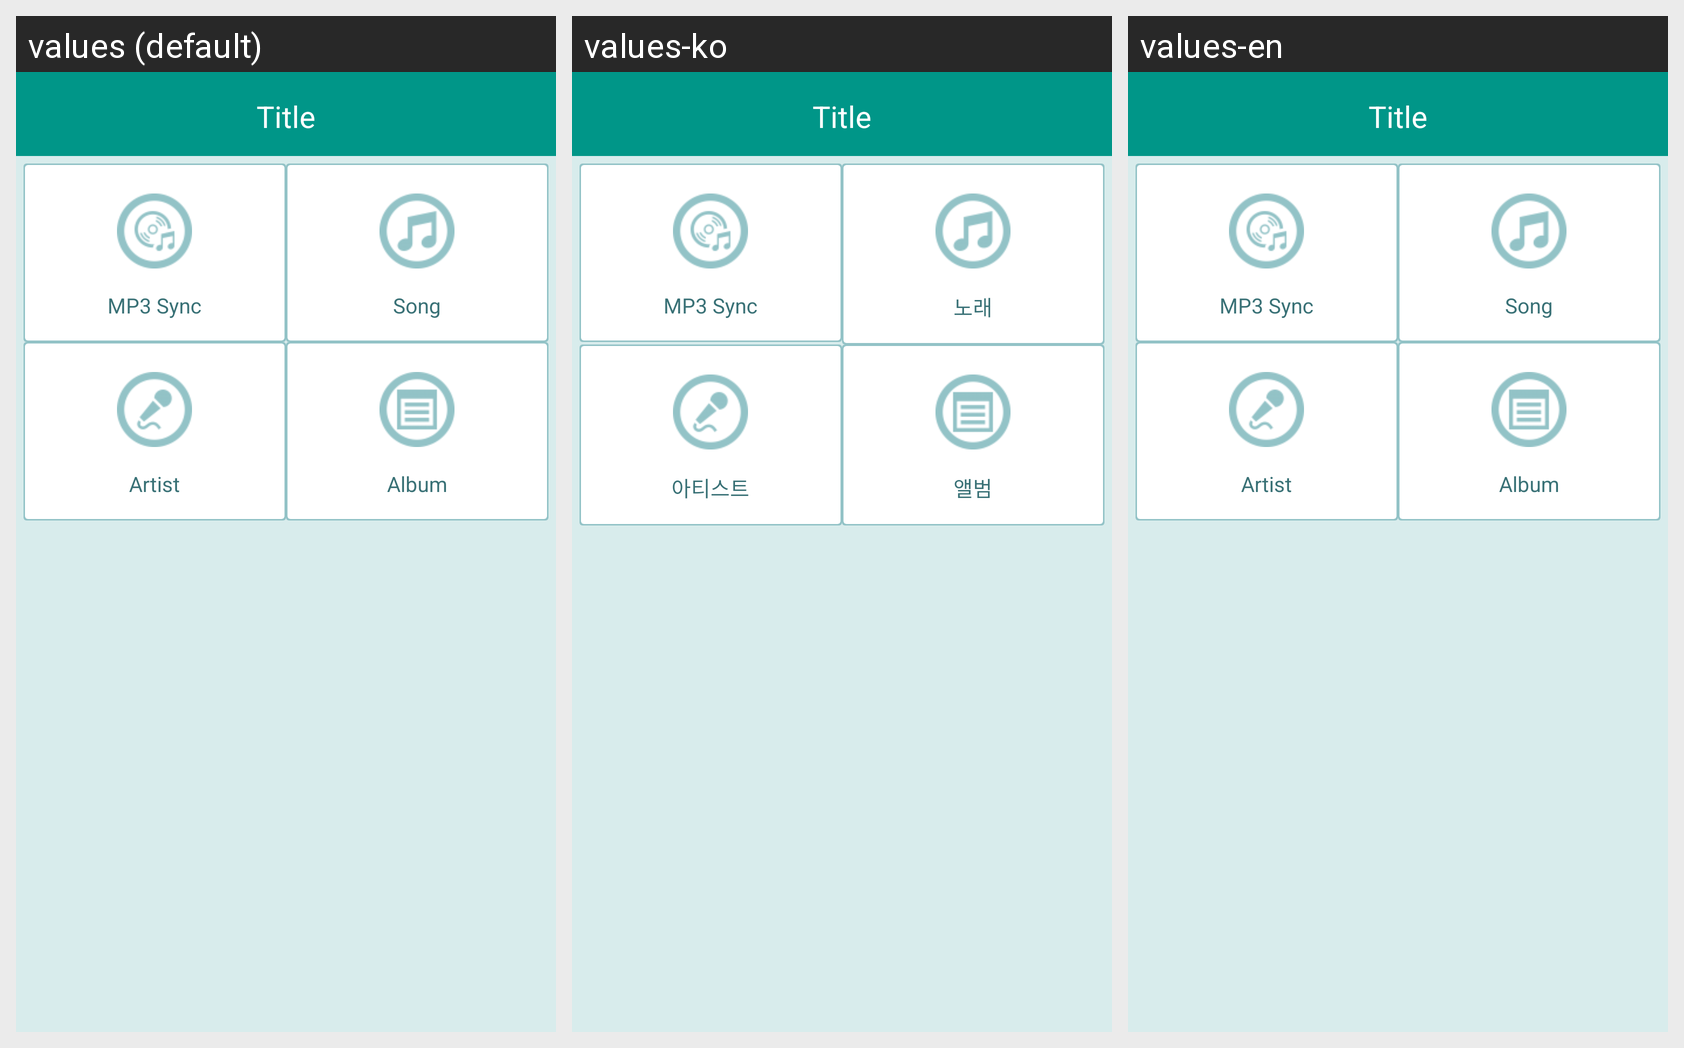

Here is an Android app screen in its default locale and in the app's own translations. Write out the translated-string differences for the strings that appear on this screen.
Android screen res/layout/activity_mypage.xml rendered under 3 locales, left to right: values (default), values-ko, values-en. Device: Nexus 5 (rendered at 1080×1920; each locale shown at half size, 540×960, under a caption strip naming it); theme AppTheme.
Strings drawn on this screen, with the default value and each locale's value (text and hints the layout hard-codes, and strings that could not be matched under every locale, appear in the picture but are not listed):

mypage_mp3sync
  values: MP3 Sync
  values-ko: MP3 Sync
  values-en: MP3 Sync

mypage_song
  values: Song
  values-ko: 노래
  values-en: Song

mypage_artist
  values: Artist
  values-ko: 아티스트
  values-en: Artist

mypage_album
  values: Album
  values-ko: 앨범
  values-en: Album
